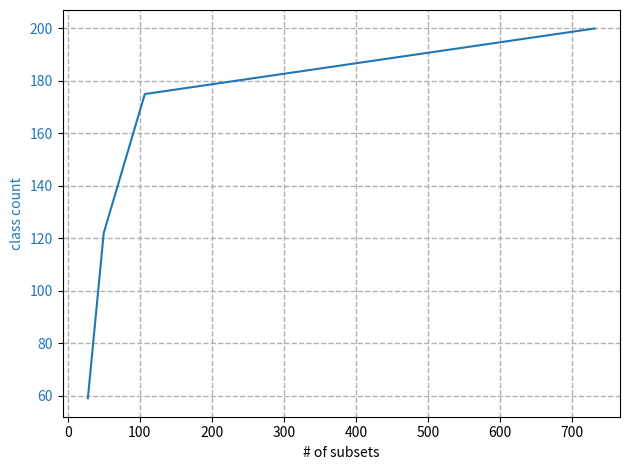

Write Python code to recreate this figure.
import matplotlib.pyplot as plt
import numpy as np

# Create some mock data
class_count = np.array([59, 122, 175, 200])
#data1 = np.array([466, 120, 56, 22])
subsets_ = np.array([28, 50, 107, 731])

fig, ax1 = plt.subplots()

color = 'tab:blue'
ax1.set_xlabel('# of subsets')
ax1.plot(subsets_, class_count, color=color)

ax1.set_ylabel('class count', color=color)
ax1.tick_params(axis='y', labelcolor=color)

#ax2 = ax1.twinx()  # instantiate a second axes that shares the same x-axis

# color = 'tab:blue'
# ax2.set_ylabel('# of binary sets', color=color)  # we already handled the x-label with ax1
# ax2.plot(t, data2, color=color)
# ax2.tick_params(axis='y', labelcolor=color)

fig.tight_layout()  # otherwise the right y-label is slightly clipped
plt.grid(linestyle='--', linewidth=1)
plt.show()

# TinyImageNet
# super no. of cls
# 107	175
# 50	122
# 28	59